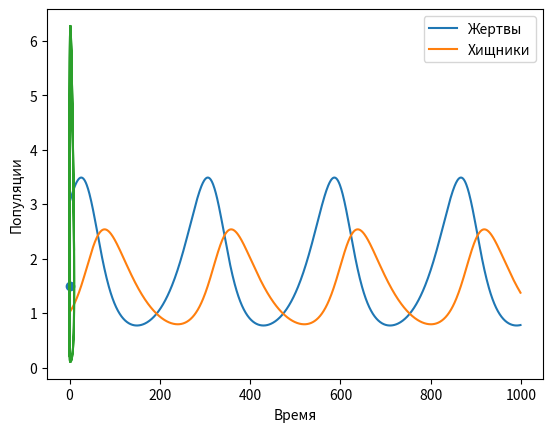

Recreate this plot in Python.
import matplotlib.pyplot as plt


def runge_kutt_solve_system(g, f, t0, x0, y0, dt, T):
    for _ in range(T):
        k1_x = dt * g(t0, x0, y0)
        k1_y = dt * f(t0, x0, y0)

        k2_x = dt * g(t0 + dt / 2, x0 + k1_x / 2, y0 + k1_y / 2)
        k2_y = dt * f(t0 + dt / 2, x0 + k1_x / 2, y0 + k1_y / 2)

        k3_x = dt * g(t0 + dt / 2, x0 + k2_x / 2, y0 + k2_y / 2)
        k3_y = dt * f(t0 + dt / 2, x0 + k2_x / 2, y0 + k2_y / 2)

        k4_x = dt * g(t0 + dt, x0 + k3_x, y0 + k3_y)
        k4_y = dt * f(t0 + dt, x0 + k3_x, y0 + k3_y)

        x0 += (k1_x + 2 * k2_x + 2 * k3_x + k4_x) / 6
        y0 += (k1_y + 2 * k2_y + 2 * k3_y + k4_y) / 6
        t0 += dt

        yield x0, y0


a = 3  # коэффициент рождаемости жертв
b = 2  # коэффициент смертности жертв
c = 1.8  # коэффициент смертности хищников
d = 1  # коэффициент рождаемости хищников
dtx = lambda t, x, y: a * x - b * x * y
dty = lambda t, x, y: -c * y + d * y * x
res = []
for i in runge_kutt_solve_system(dtx, dty, 0, 3, 1, 0.01, 1000):
    res.append(i)

plt.plot(res, label={'Жертвы', 'Хищники'})
plt.legend()
plt.xlabel('Время')
plt.ylabel('Популяции')
plt.show()

sp = (c/d, a/b)
plt.scatter(*sp, label=f'стац. т-ка: x={sp[0]}, y={sp[1]}')
res_x = []
res_y = []
for i, j in runge_kutt_solve_system(dtx, dty, 5, 10, 2, 0.01, 1000):
    res_x.append(i)
    res_y.append(j)

plt.plot(res_x, res_y)
plt.show()


